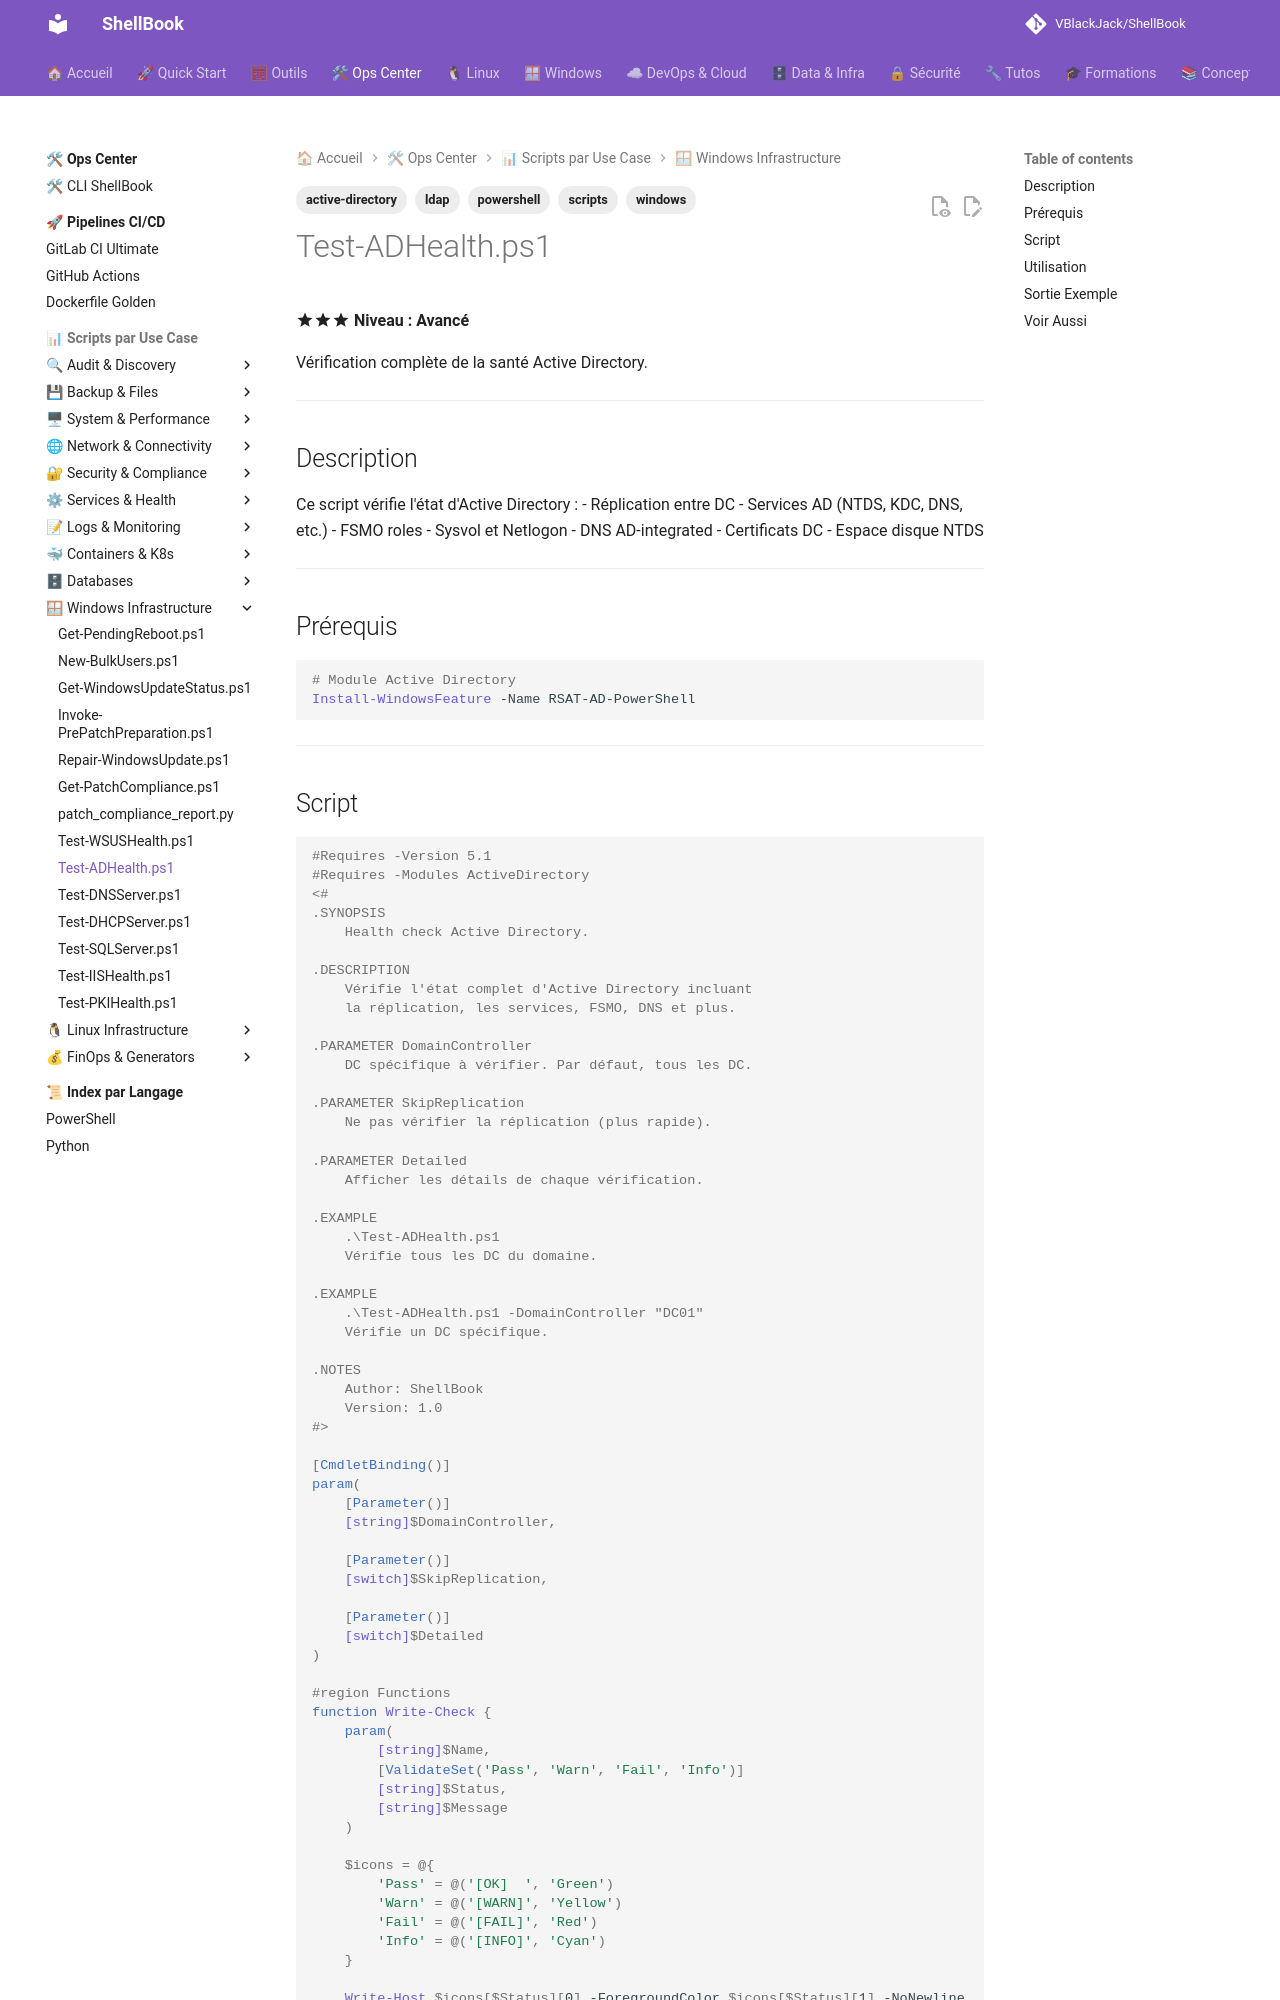

repository: VBlackJack/ShellBook · page: scripts/powershell/Test-ADHealth/index.html · generator: mkdocs

---
tags:
  - scripts
  - powershell
  - active-directory
  - ldap
  - windows
---

# Test-ADHealth.ps1

:material-star::material-star::material-star: **Niveau : Avancé**

Vérification complète de la santé Active Directory.

---

## Description

Ce script vérifie l'état d'Active Directory :
- Réplication entre DC
- Services AD (NTDS, KDC, DNS, etc.)
- FSMO roles
- Sysvol et Netlogon
- DNS AD-integrated
- Certificats DC
- Espace disque NTDS

---

## Prérequis

```powershell
# Module Active Directory
Install-WindowsFeature -Name RSAT-AD-PowerShell
```

---
